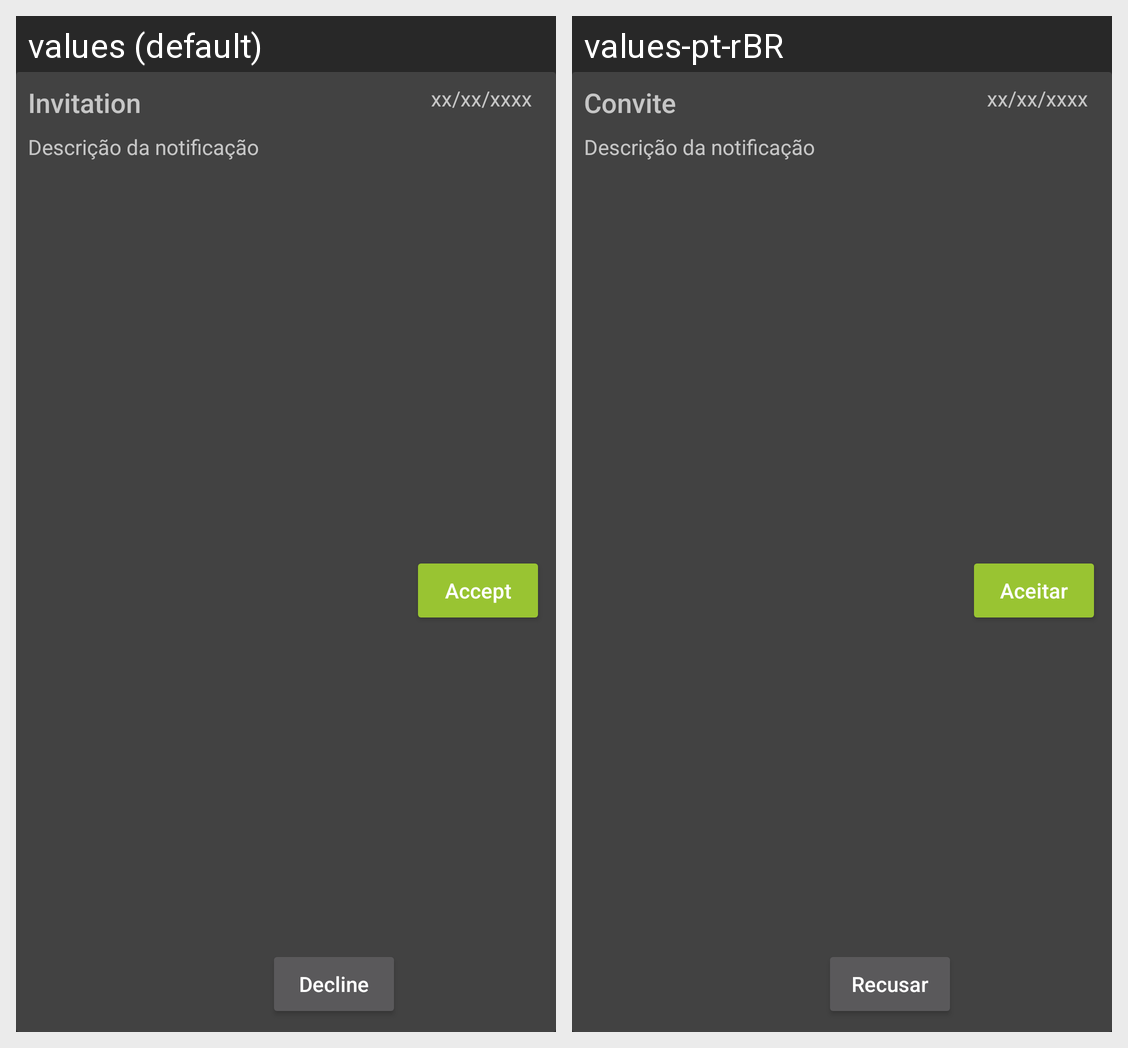

Locale-by-locale string values for the Android screen shown in this grid:
Android screen res/layout/fragment_notificacoes_model.xml rendered under 2 locales, left to right: values (default), values-pt-rBR. Device: Nexus 5 (rendered at 1080×1920; each locale shown at half size, 540×960, under a caption strip naming it); theme AppTheme.
Strings drawn on this screen, with the default value and each locale's value (text and hints the layout hard-codes, and strings that could not be matched under every locale, appear in the picture but are not listed):

invitation
  values: Invitation
  values-pt-rBR: Convite

accept
  values: Accept
  values-pt-rBR: Aceitar

decline
  values: Decline
  values-pt-rBR: Recusar
